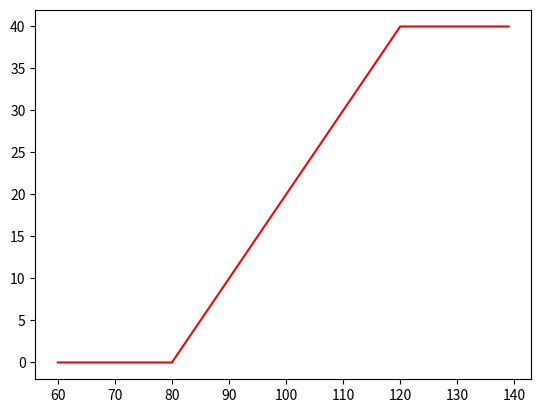

Here is the Python script that generated this plot:
# coding=utf-8
"""definition of option and option portfolio, can estimate payoff directly"""

import numpy as np


class Instrument(object):
    """..."""
    _direction = None
    _unit = None
    valid_direction = ['BUY', 'SELL']

    def __init__(self, direction_, unit_=1):
        self.direction = direction_
        self.unit = unit_

    def payoff(self, spot_):
        """..."""
        raise NotImplementedError

    @property
    def direction(self):
        """option direction - BUY or SELL"""
        if not self._direction:
            raise ValueError("Option direction has not been set")
        return self._direction

    @direction.setter
    def direction(self, direction_):
        if not isinstance(direction_, str):
            raise ValueError("Type <str> is required for option direction, not {}".format(type(direction_)))
        if direction_.upper() not in self.valid_direction:
            raise ValueError("Invalid option direction {}".format(direction_.upper()))
        self._direction = direction_

    @property
    def unit(self):
        """option unit - number of option"""
        if self._unit is None:
            raise ValueError("Option unit has not been set")
        return self._unit

    @unit.setter
    def unit(self, unit_):
        if not isinstance(unit_, int):
            raise ValueError("Type <int> is required for option price, not {}".format(type(unit_)))
        self._unit = unit_


class Option(Instrument):
    """
        option class with basic parameters
        only vanilla option is available (barrier is not supported)
        can estimate option payoff under different level of spot
    """
    _type = None
    _strike = None
    _price = None
    valid_type = ['CALL', 'PUT']

    def __init__(self, type_, direction_, strike_, price_=0, unit_=1):
        super(Option, self).__init__(direction_, unit_)
        self.type = type_
        self.strike = strike_
        self.price = price_

    def payoff(self, spot_):
        """get option payoff for given spot"""
        _reference = spot_ - self.strike if self.type == 'CALL' else self.strike - spot_
        _signal = 1 if self.direction == 'BUY' else -1
        return _signal * (max([_reference, 0]) - self.price) * self.unit

    @property
    def type(self):
        """option type - CALL or PUT"""
        if not self._type:
            raise ValueError("Option type has not been set")
        return self._type

    @type.setter
    def type(self, type_):
        if not isinstance(type_, str):
            raise ValueError("Type <str> is required for option type, not {}".format(type(type_)))
        if type_.upper() not in self.valid_type:
            raise ValueError("Invalid option type {}".format(type_.upper()))
        self._type = type_.upper()

    @property
    def strike(self):
        """strike level - percentage of buy spot"""
        if self._strike is None:
            raise ValueError("Strike level has not been set")
        return self._strike

    @strike.setter
    def strike(self, strike_):
        if not isinstance(strike_, float) and not isinstance(strike_, int):
            raise ValueError("Type <int> or <float> is required for strike level, not {}".format(type(strike_)))
        self._strike = strike_

    @property
    def price(self):
        """option price - percentage of buy spot"""
        if self._price is None:
            raise ValueError("Option price has not been set")
        return self._price

    @price.setter
    def price(self, price_):
        if not isinstance(price_, float) and not isinstance(price_, int):
            raise ValueError("Type <int> or <float> is required for option price, not {}".format(type(price_)))
        self._price = price_


class OptionPortfolio(object):
    """
        option portfolio class
        can estimate all components total payoff
    """
    def __init__(self, option_list_):
        self._components = option_list_

    def strike_range(self):
        """return min strike level and max strike level"""
        _min = min([_option.strike for _option in self._components])
        _max = max([_option.strike for _option in self._components])
        return _min, _max

    def payoff_curve(self, margin_=20, step_=1):
        """generate x (spot) and y (payoff) for portfolio payoff curve"""
        _min, _max = self.strike_range()
        _dist = max([100 - _min, _max - 100])
        _x = np.arange(100 - _dist - margin_, 100 + _dist + margin_, step_)
        _y = np.vectorize(self._payoff)(_x)
        return _x, _y

    def _payoff(self, spot_):
        return sum([_option.payoff(spot_) for _option in self._components])


if __name__ == '__main__':
    import matplotlib.pyplot as plt
    option_a = Option('CALL', 'BUY', 80)
    option_b = Option('CALL', 'SELL', 120)
    portfolio = OptionPortfolio([option_a, option_b])
    x, y = portfolio.payoff_curve()
    plt.plot(x, y, 'r')
    plt.show()
